34-way image classification set "dataset" from GitHub (RageQuitters/Mahjong); label vocabulary: 1 bam, 1 CHAR, 1 dot, 2 bam, 2 CHAR, 2 dot, 3 bam, 3 CHAR, 3 dot, 4 bam, 4 CHAR, 4 dot, 5 bam, 5 CHAR, 5 dot, 6 bam, 6 CHAR, 6 dot, 7 bam, 7 CHAR, 7 dot, 8 bam, 8 CHAR, 8 dot, 9 bam, 9 CHAR, 9 dot, east wind tile, green dragon tile, north wind tile, red dragon tile, south wind tile, west wind tile, white dragon tile.

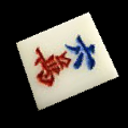
Label: 6 CHAR

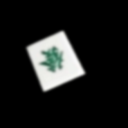
Label: green dragon tile

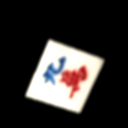
Label: 9 CHAR

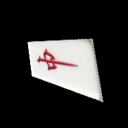
Label: red dragon tile

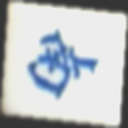
Label: south wind tile

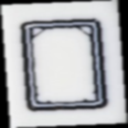
Label: white dragon tile
